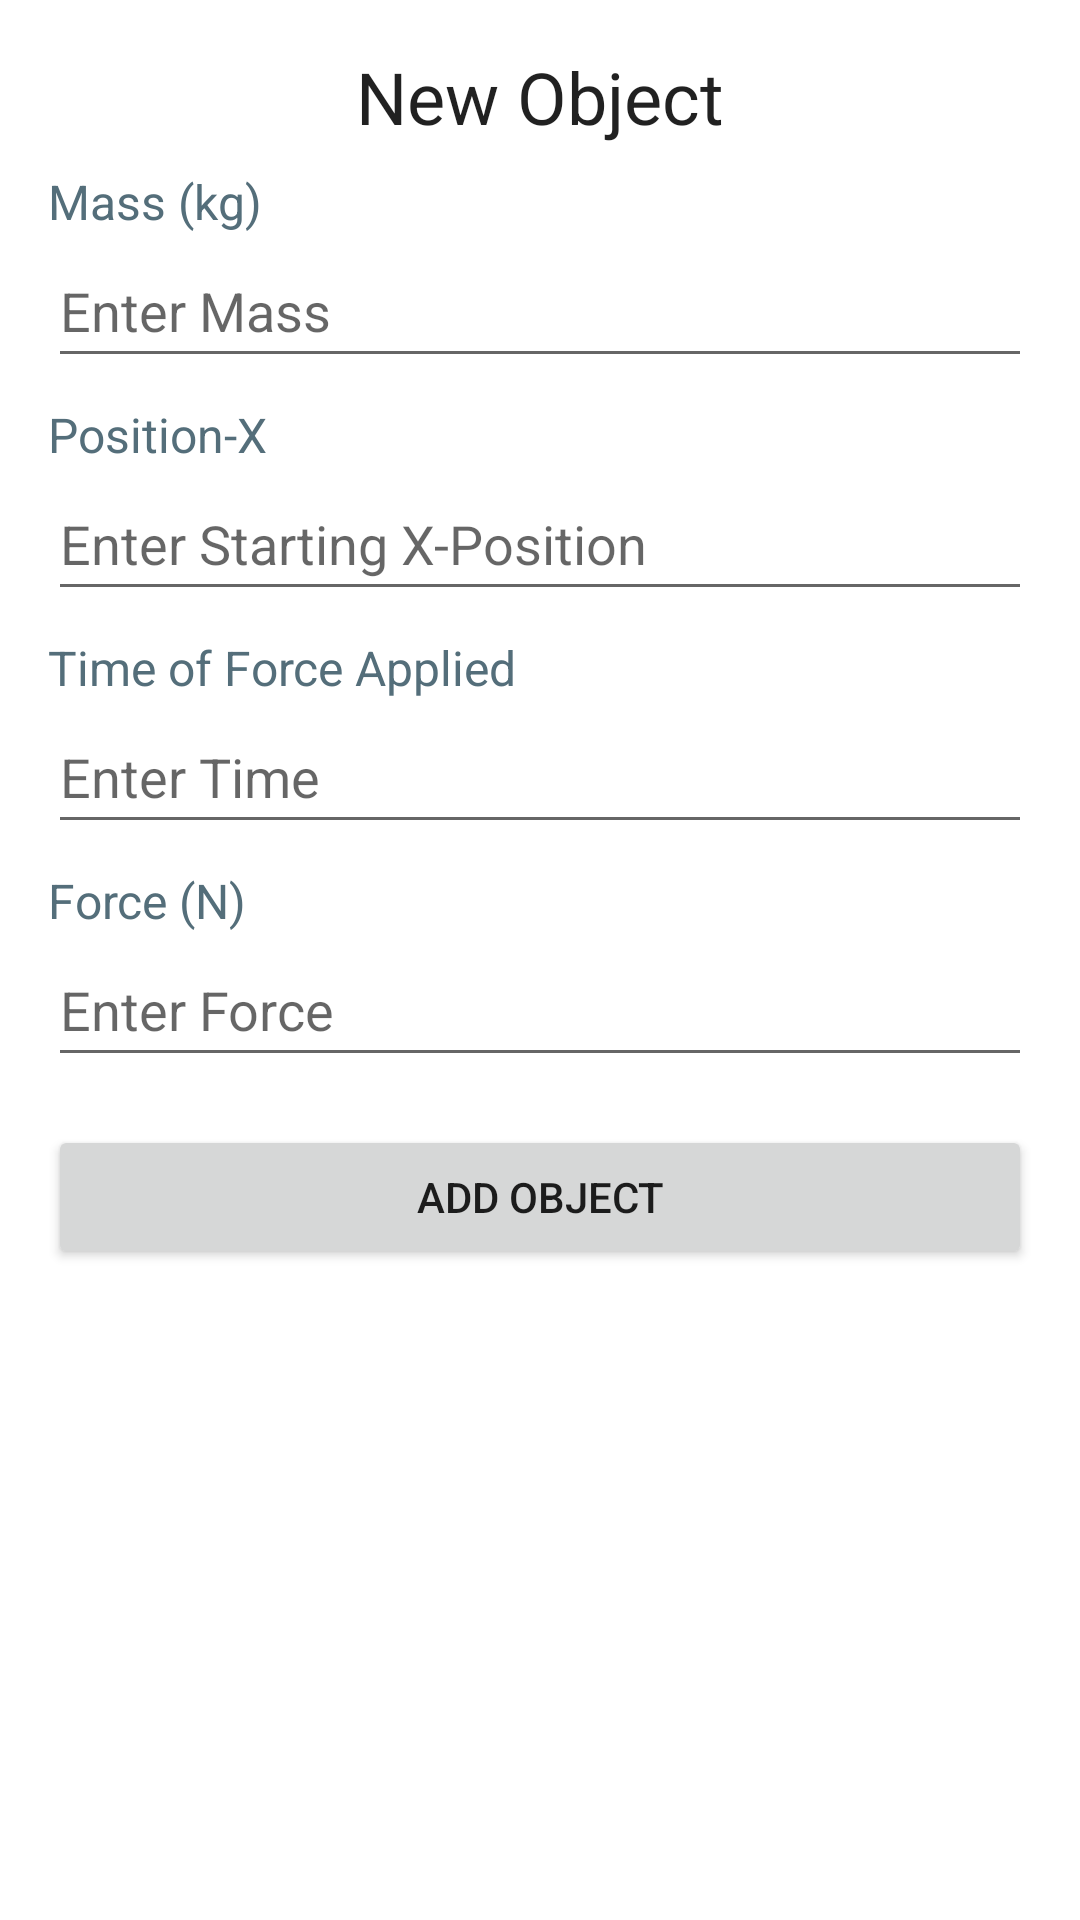

Produce the Android XML layout that renders to this screen, including the resource entries it uses.
<!-- AndroidManifest.xml: application theme Theme.PhysicsSim -->
<!-- res/layout/fragment_add_object.xml -->
<?xml version="1.0" encoding="utf-8"?>
<LinearLayout xmlns:android="http://schemas.android.com/apk/res/android"
    xmlns:tools="http://schemas.android.com/tools"
    android:layout_width="match_parent"
    android:layout_height="wrap_content"
    android:layout_gravity="top"
    android:orientation="vertical"
    tools:context=".fragments.AddObjectFragment">

    <TextView
        android:layout_width="wrap_content"
        android:layout_height="wrap_content"
        android:layout_gravity="center"
        android:layout_marginTop="16dp"
        android:layout_marginBottom="8dp"
        android:text="New Object"
        android:textAppearance="@style/TextAppearance.AppCompat.Headline"
        />

    <TextView
        android:layout_width="wrap_content"
        android:layout_height="wrap_content"
        android:layout_gravity="start"
        android:layout_marginLeft="16dp"
        android:layout_marginRight="16dp"
        android:text="Mass (kg)"
        android:textColor="#546E7A"
        android:textSize="16sp" />

    <EditText
        android:id="@+id/input_mass"
        android:layout_width="match_parent"
        android:layout_height="wrap_content"
        android:layout_marginLeft="16dp"
        android:layout_marginRight="16dp"
        android:layout_marginBottom="8dp"
        android:hint="Enter Mass"
        android:inputType="number"
        android:maxLines="1"
        android:minHeight="48dp"/>

    <TextView
        android:layout_width="wrap_content"
        android:layout_height="wrap_content"
        android:layout_gravity="start"
        android:layout_marginLeft="16dp"
        android:layout_marginRight="16dp"
        android:text="Position-X"
        android:textColor="#546E7A"
        android:textSize="16sp" />

    <EditText
        android:id="@+id/input_position_x"
        android:layout_width="match_parent"
        android:layout_height="wrap_content"
        android:layout_marginLeft="16dp"
        android:layout_marginRight="16dp"
        android:layout_marginBottom="8dp"
        android:hint="Enter Starting X-Position"
        android:inputType="number"
        android:maxLines="1"
        android:minHeight="48dp"/>

    <TextView
        android:layout_width="wrap_content"
        android:layout_height="wrap_content"
        android:layout_gravity="start"
        android:layout_marginLeft="16dp"
        android:layout_marginRight="16dp"
        android:text="Time of Force Applied"
        android:textColor="#546E7A"
        android:textSize="16sp" />

    <EditText
        android:id="@+id/input_time"
        android:layout_width="match_parent"
        android:layout_height="wrap_content"
        android:layout_marginLeft="16dp"
        android:layout_marginRight="16dp"
        android:layout_marginBottom="8dp"
        android:hint="Enter Time"
        android:inputType="number"
        android:maxLines="1"
        android:minHeight="48dp"/>

    <TextView
        android:layout_width="wrap_content"
        android:layout_height="wrap_content"
        android:layout_gravity="start"
        android:layout_marginLeft="16dp"
        android:layout_marginRight="16dp"
        android:text="Force (N)"
        android:textColor="#546E7A"
        android:textSize="16sp" />

    <EditText
        android:id="@+id/input_force"
        android:layout_width="match_parent"
        android:layout_height="wrap_content"
        android:layout_marginLeft="16dp"
        android:layout_marginRight="16dp"
        android:layout_marginBottom="8dp"
        android:hint="Enter Force"
        android:inputType="number"
        android:maxLines="1"
        android:minHeight="48dp"/>

    <Button
        android:id="@+id/add_button"
        android:layout_width="match_parent"
        android:layout_height="wrap_content"
        android:layout_marginLeft="16dp"
        android:layout_marginTop="8dp"
        android:layout_marginRight="16dp"
        android:text="Add Object" />
</LinearLayout>
<!-- resources referenced by this layout -->
<resources>
  <style name="Theme.PhysicsSim" parent="Theme.MaterialComponents.DayNight.DarkActionBar">
          
          <item name="colorPrimary">@color/purple_500</item>
          <item name="colorPrimaryVariant">@color/purple_700</item>
          <item name="colorOnPrimary">@color/white</item>
          
          <item name="colorSecondary">@color/teal_200</item>
          <item name="colorSecondaryVariant">@color/teal_700</item>
          <item name="colorOnSecondary">@color/black</item>
          
          <item name="android:statusBarColor">?attr/colorPrimaryVariant</item>
          
      </style>
  <!-- not gathered from this repository: default colours our renderer supplied (Android Studio template values) -->
  <color name="purple_500">#FF6200EE</color>
  <color name="purple_700">#FF3700B3</color>
  <color name="teal_200">#FF03DAC5</color>
  <color name="teal_700">#FF018786</color>
  <color name="black">#FF000000</color>
  <color name="white">#FFFFFFFF</color>
</resources>
